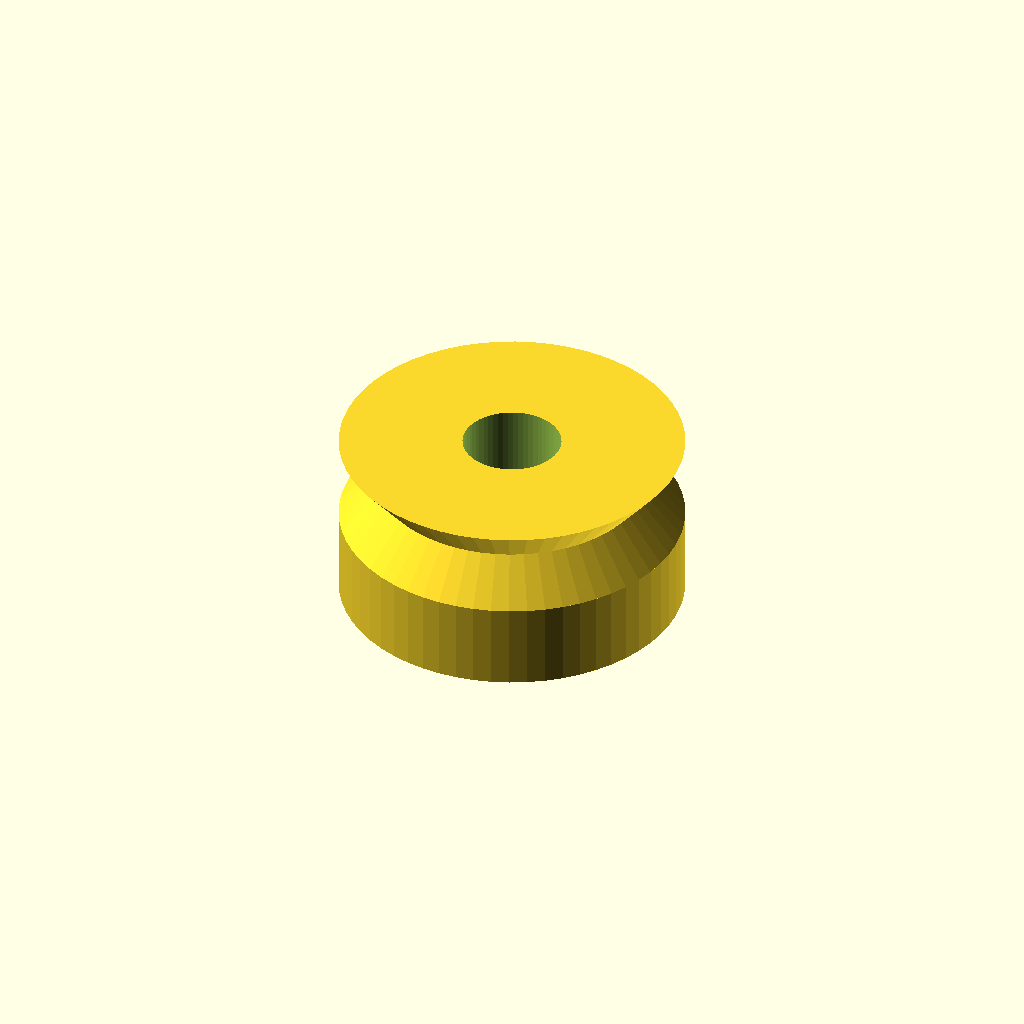
Cell 1 — every parameter at its default value.
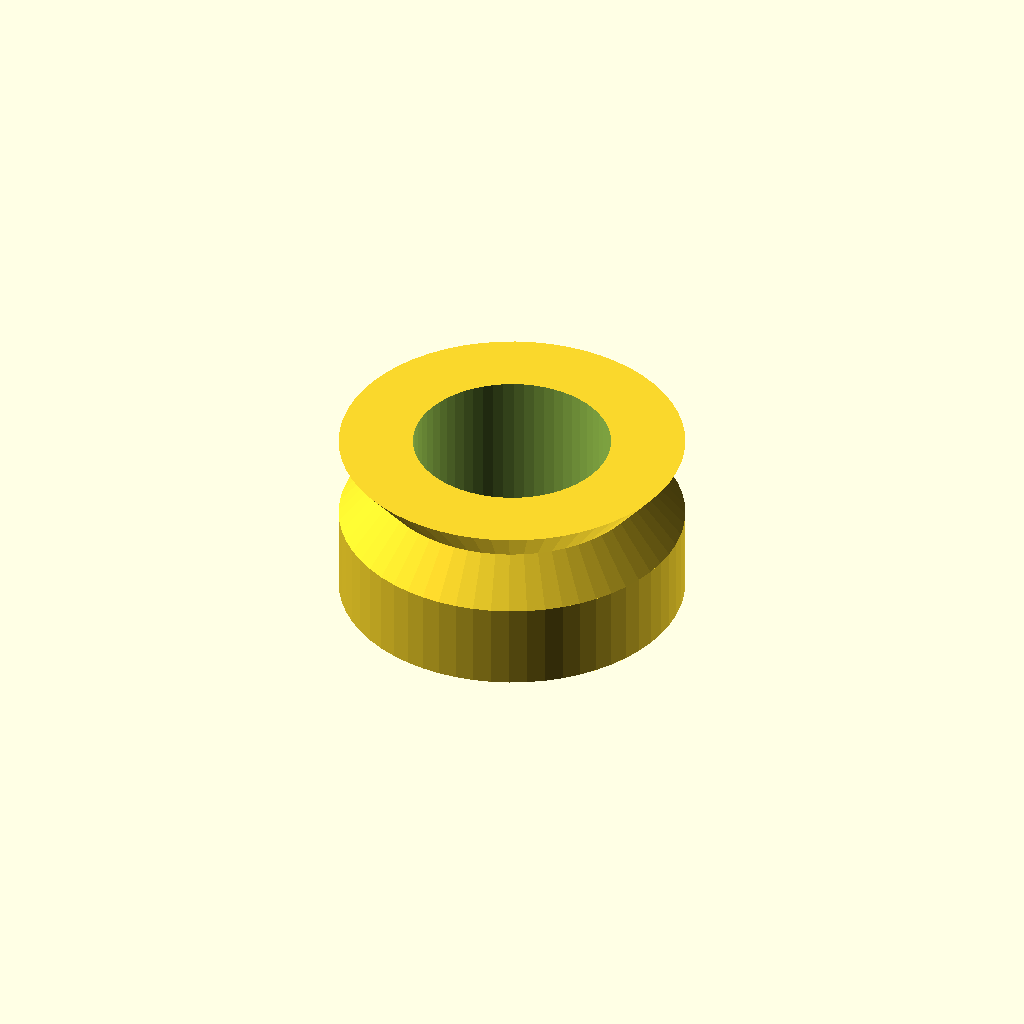
Cell 2 — bore_d set to 16, the other parameters unchanged.
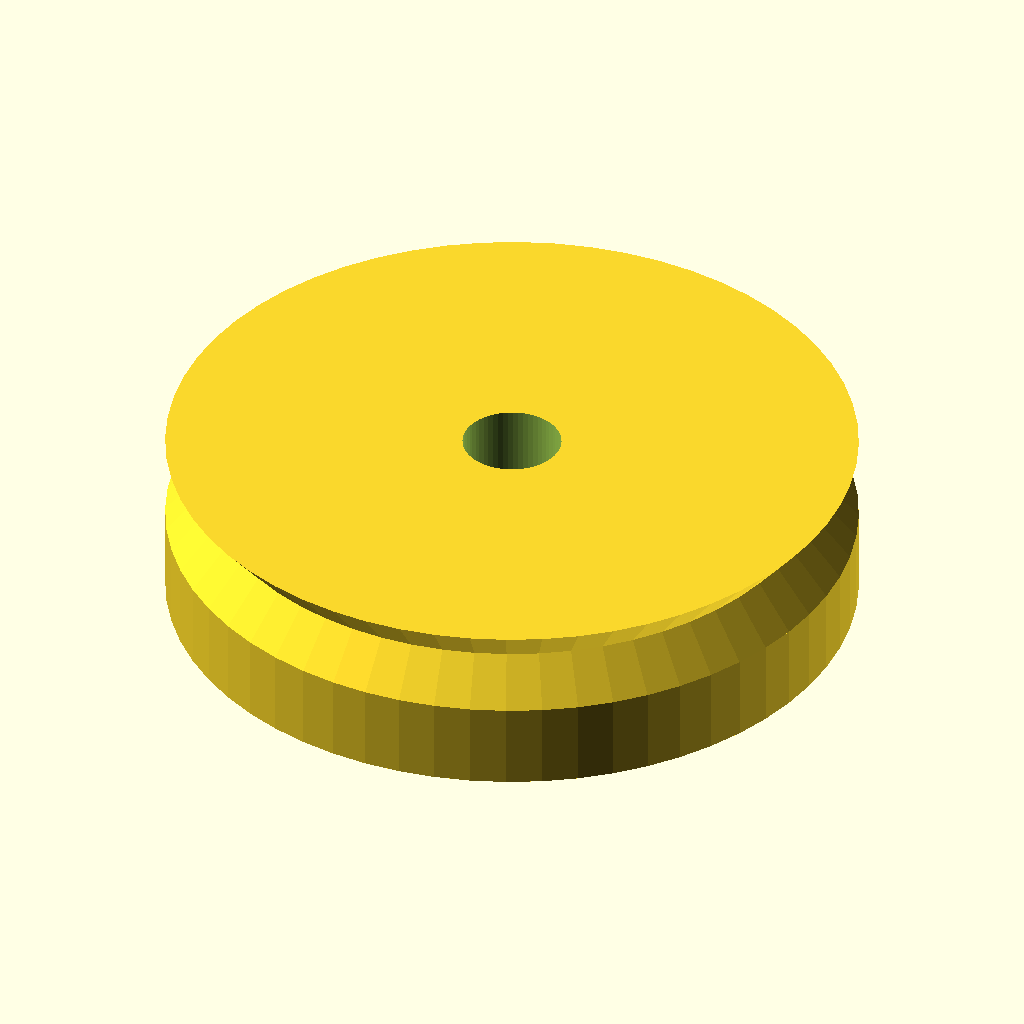
Cell 3 — outer_d set to 56, the other parameters unchanged.
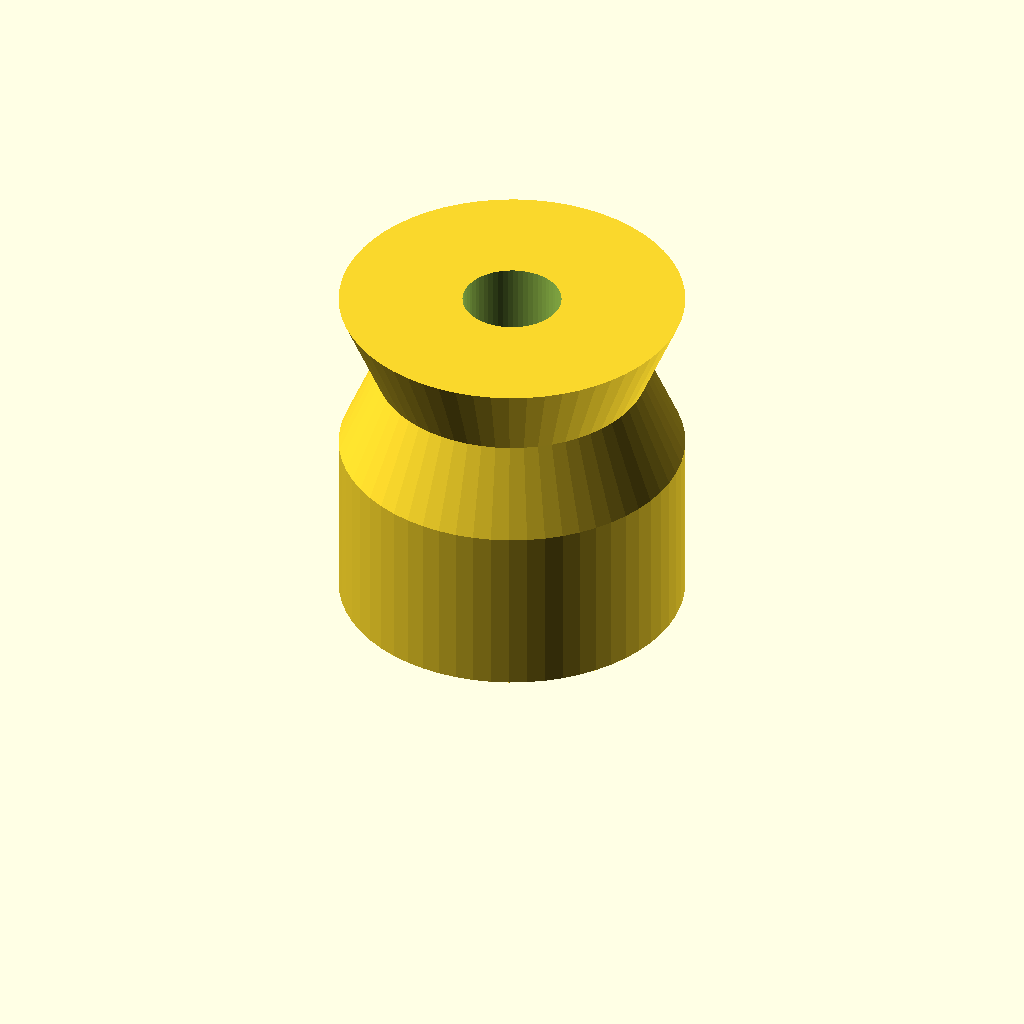
Cell 4: the same model with width = 28.
All cells are drawn from one camera (rotation 55°, 0°, 25°, orthographic, colour scheme Cornfield), so only the parameter changes between them.
Source of the model, optional_data/data/parts/part_1022.scad:
// V-groove guide wheel.
$fn = 60;
eps = 0.02;
bore_d = 8;
outer_d = 28;
width = 14;
groove_d = outer_d-6;
difference() {
    union() { cylinder(d=outer_d,h=width/2); translate([0,0,width/2]) cylinder(d1=outer_d,d2=groove_d,h=width/4); translate([0,0,3*width/4]) cylinder(d1=groove_d,d2=outer_d,h=width/4); }
    translate([0,0,-eps]) cylinder(d=bore_d,h=width+2*eps);
}
Customizer parameters (derived from the source; name, type, default, range or options):
eps: number, default 0.02
bore_d: number, default 8
outer_d: number, default 28
width: number, default 14
